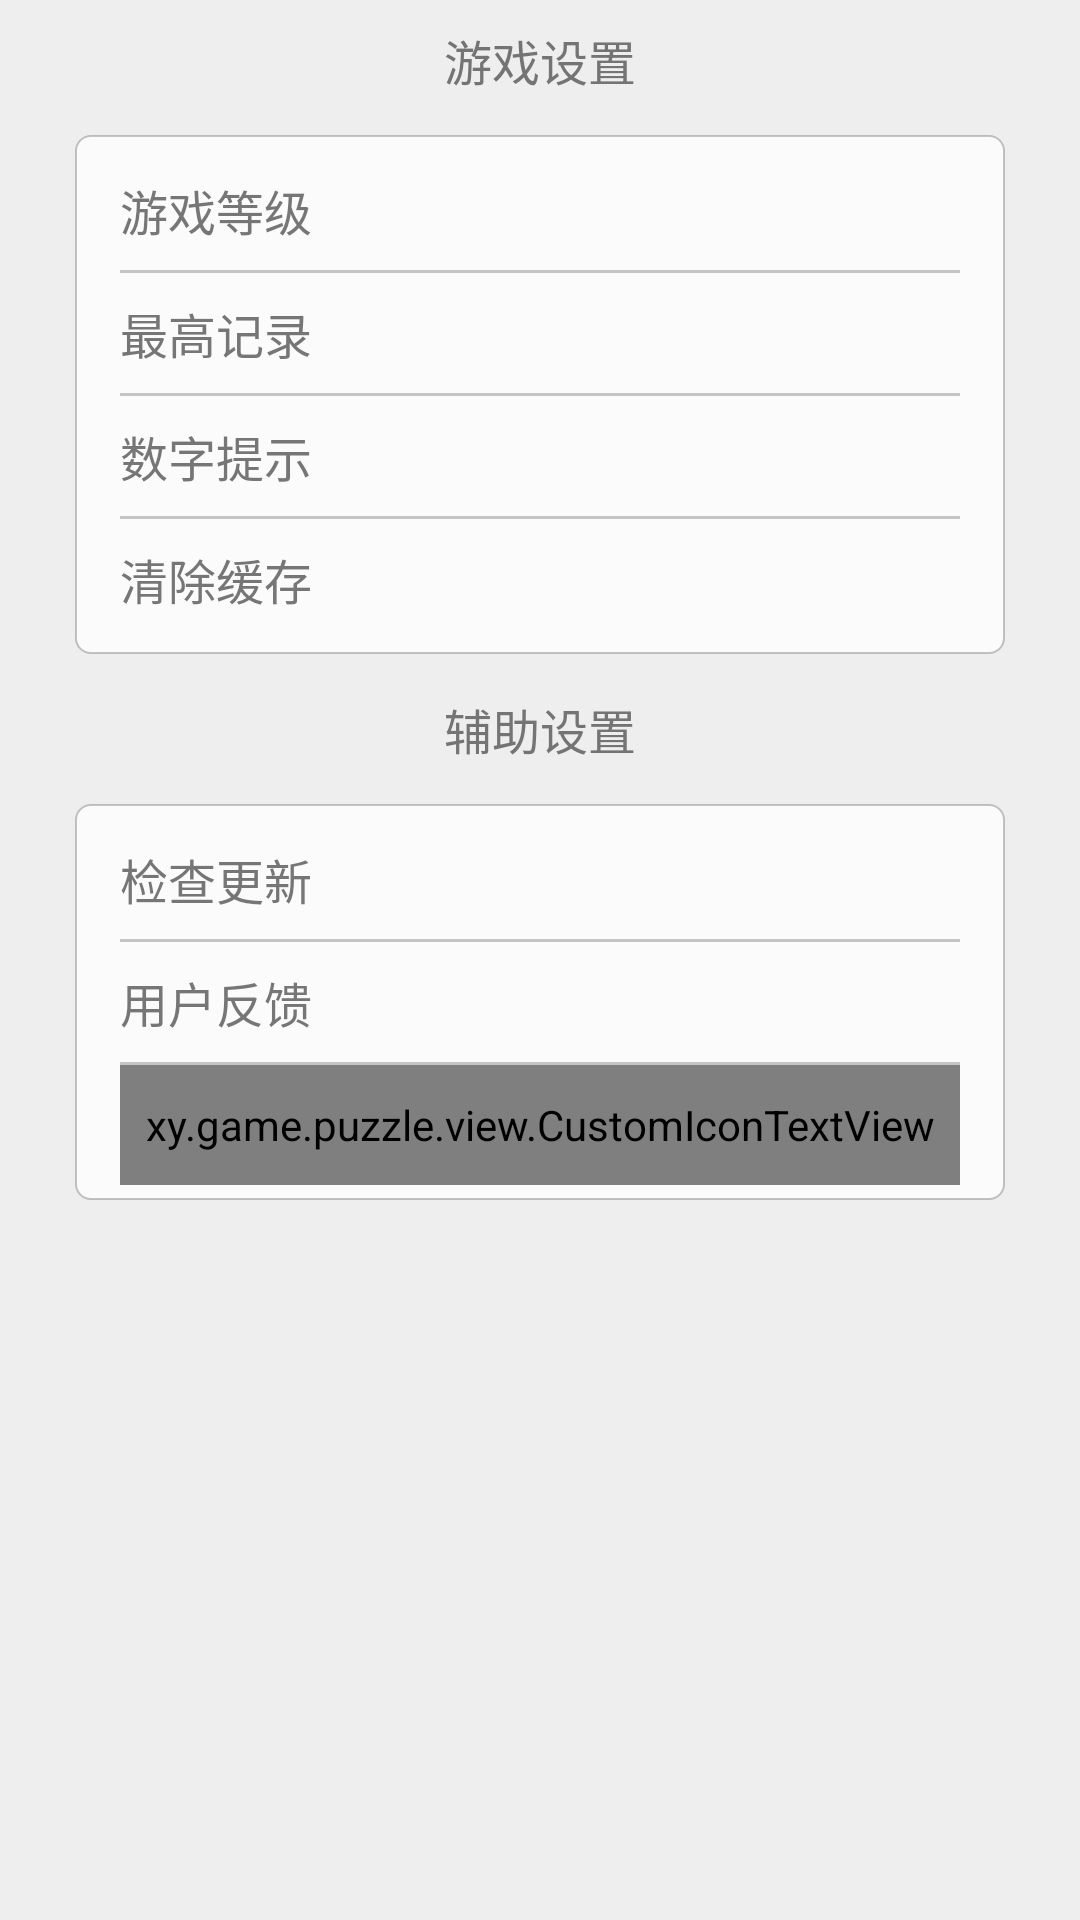

Reconstruct the res/layout file that produces this screen, plus the resources it refers to.
<!-- AndroidManifest.xml: fallback theme Theme.MaterialComponents.DayNight.NoActionBar -->
<!-- res/layout/activity_settings.xml -->
<?xml version="1.0" encoding="utf-8"?>
<RelativeLayout xmlns:android="http://schemas.android.com/apk/res/android"
    android:layout_width="match_parent"
    android:layout_height="match_parent"
    android:background="#55CCCCCC" >

    <ScrollView
        android:layout_width="match_parent"
        android:layout_height="wrap_content"
        android:paddingLeft="@dimen/left_border_width"
        android:paddingRight="@dimen/left_border_width" >

        <LinearLayout
            android:layout_width="match_parent"
            android:layout_height="wrap_content"
            android:orientation="vertical" >

            <TextView
                style="@style/ContentTextStyle"
                android:layout_width="match_parent"
                android:layout_height="40dip"
                android:gravity="center"
                android:text="@string/title_settings_game" />

            <LinearLayout
                android:layout_width="match_parent"
                android:layout_height="wrap_content"
                android:layout_margin="5dip"
                android:background="@drawable/white_erea_style"
                android:orientation="vertical" >

                <TextView
                    android:id="@+id/tv_set_level"
                    style="@style/ContentTextStyle"
                    android:layout_width="match_parent"
                    android:layout_height="40dip"
                    android:text="@string/title_settings_gamelevel" />

                <TextView
                    android:layout_width="match_parent"
                    android:layout_height="1dip"
                    android:background="@color/light_brown" />

                <TextView
                    android:id="@+id/tv_top_score"
                    style="@style/ContentTextStyle"
                    android:layout_width="match_parent"
                    android:layout_height="40dip"
                    android:text="@string/title_game_top_score" />

                <TextView
                    android:layout_width="match_parent"
                    android:layout_height="1dip"
                    android:background="@color/light_brown" />

                <TextView
                    android:id="@+id/tv_set_numhint"
                    style="@style/ContentTextStyle"
                    android:layout_width="match_parent"
                    android:layout_height="40dip"
                    android:text="@string/menu_title_hint" />

                <TextView
                    android:layout_width="match_parent"
                    android:layout_height="1dip"
                    android:background="@color/light_brown" />

                <TextView
                    android:id="@+id/tv_clearcache"
                    style="@style/ContentTextStyle"
                    android:layout_width="match_parent"
                    android:layout_height="40dip"
                    android:text="@string/title_clear_cache" />
            </LinearLayout>

            <TextView
                style="@style/ContentTextStyle"
                android:layout_width="match_parent"
                android:layout_height="40dip"
                android:gravity="center"
                android:text="@string/title_settings_others" />

            <LinearLayout
                android:layout_width="match_parent"
                android:layout_height="wrap_content"
                android:layout_margin="5dip"
                android:background="@drawable/white_erea_style"
                android:orientation="vertical" >

                <TextView
                    android:id="@+id/tv_update"
                    style="@style/ContentTextStyle"
                    android:layout_width="match_parent"
                    android:layout_height="40dip"
                    android:text="@string/update" />

                <TextView
                    android:layout_width="match_parent"
                    android:layout_height="1dip"
                    android:background="@color/light_brown" />

                <TextView
                    android:id="@+id/tv_feedback"
                    style="@style/ContentTextStyle"
                    android:layout_width="match_parent"
                    android:layout_height="40dip"
                    android:text="@string/feedback" />

                <TextView
                    android:layout_width="match_parent"
                    android:layout_height="1dip"
                    android:background="@color/light_brown" />

                <xy.game.puzzle.view.CustomIconTextView
                    android:id="@+id/tv_app_desc"
                    style="@style/ContentTextStyle"
                    android:background="@drawable/selector_background_color"
                    android:layout_width="match_parent"
                    android:layout_height="40dip"
                    custom_dir_img_src="@drawable/ic_launcher"
                    custom_src="@drawable/ic_launcher"
                    custom_text="@string/about" />
            </LinearLayout>
        </LinearLayout>
    </ScrollView>

    <xy.game.puzzle.view.CustomToast
        android:id="@+id/customToast"
        android:layout_width="match_parent"
        android:layout_height="match_parent"
        custom_text="@string/update_checking"
        android:visibility="gone" />

    <TextView
        android:id="@+id/textView1"
        android:layout_width="@dimen/left_border_width"
        android:layout_height="match_parent"
        android:layout_alignParentLeft="true" />

</RelativeLayout>
<!-- resources referenced by this layout -->
<resources>
  <color name="light_brown">#55555555</color>
  <dimen name="left_border_width">20dip</dimen>
  <!-- drawable ic_launcher: png bitmap (drawable-hdpi, 5466 bytes) -->
  <!-- drawable selector_background_color (drawable) -->
  <?xml version="1.0" encoding="utf-8"?>
  <selector xmlns:android="http://schemas.android.com/apk/res/android">
  
      <item android:drawable="@color/half_dark" android:state_pressed="true"/>
      <item android:drawable="@color/half_white" android:state_pressed="false"/>
  
  </selector>
  <!-- drawable white_erea_style (drawable) -->
  <?xml version="1.0" encoding="utf-8"?>
  <shape xmlns:android="http://schemas.android.com/apk/res/android" >
  
      <corners android:radius="5dip" />
  
      <padding
          android:bottom="5dip"
          android:left="15dip"
          android:right="15dip"
          android:top="5dip" />
  
      
      <solid android:color="@color/white" />
      
      <stroke
          android:width="0.5dip"
          android:color="@color/light_brown" />
  
  </shape>
  <string name="about">"关于"</string>
  <string name="feedback">"用户反馈"</string>
  <string name="menu_title_hint">"数字提示"</string>
  <string name="title_clear_cache">"清除缓存"</string>
  <string name="title_game_top_score">"最高记录"</string>
  <string name="title_settings_game">"游戏设置"</string>
  <string name="title_settings_gamelevel">"游戏等级"</string>
  <string name="title_settings_others">"辅助设置"</string>
  <string name="update">"检查更新"</string>
  <string name="update_checking">"更新检查最新版本信息..."</string>
  <style name="ContentTextStyle" parent="AppTextStyle">
          <item name="android:textColor">@color/content_text_color</item>
          <item name="android:textSize">@dimen/content_text_size</item>
      </style>
  <color name="half_dark">#33000000</color>
  <color name="half_white">#55FEFEFE</color>
  <color name="white">#FBFBFB</color>
  <style name="AppTextStyle">
          <item name="android:gravity">center_vertical</item>        
      </style>
  <color name="content_text_color">#CC555555</color>
  <dimen name="content_text_size">16sp</dimen>
</resources>
